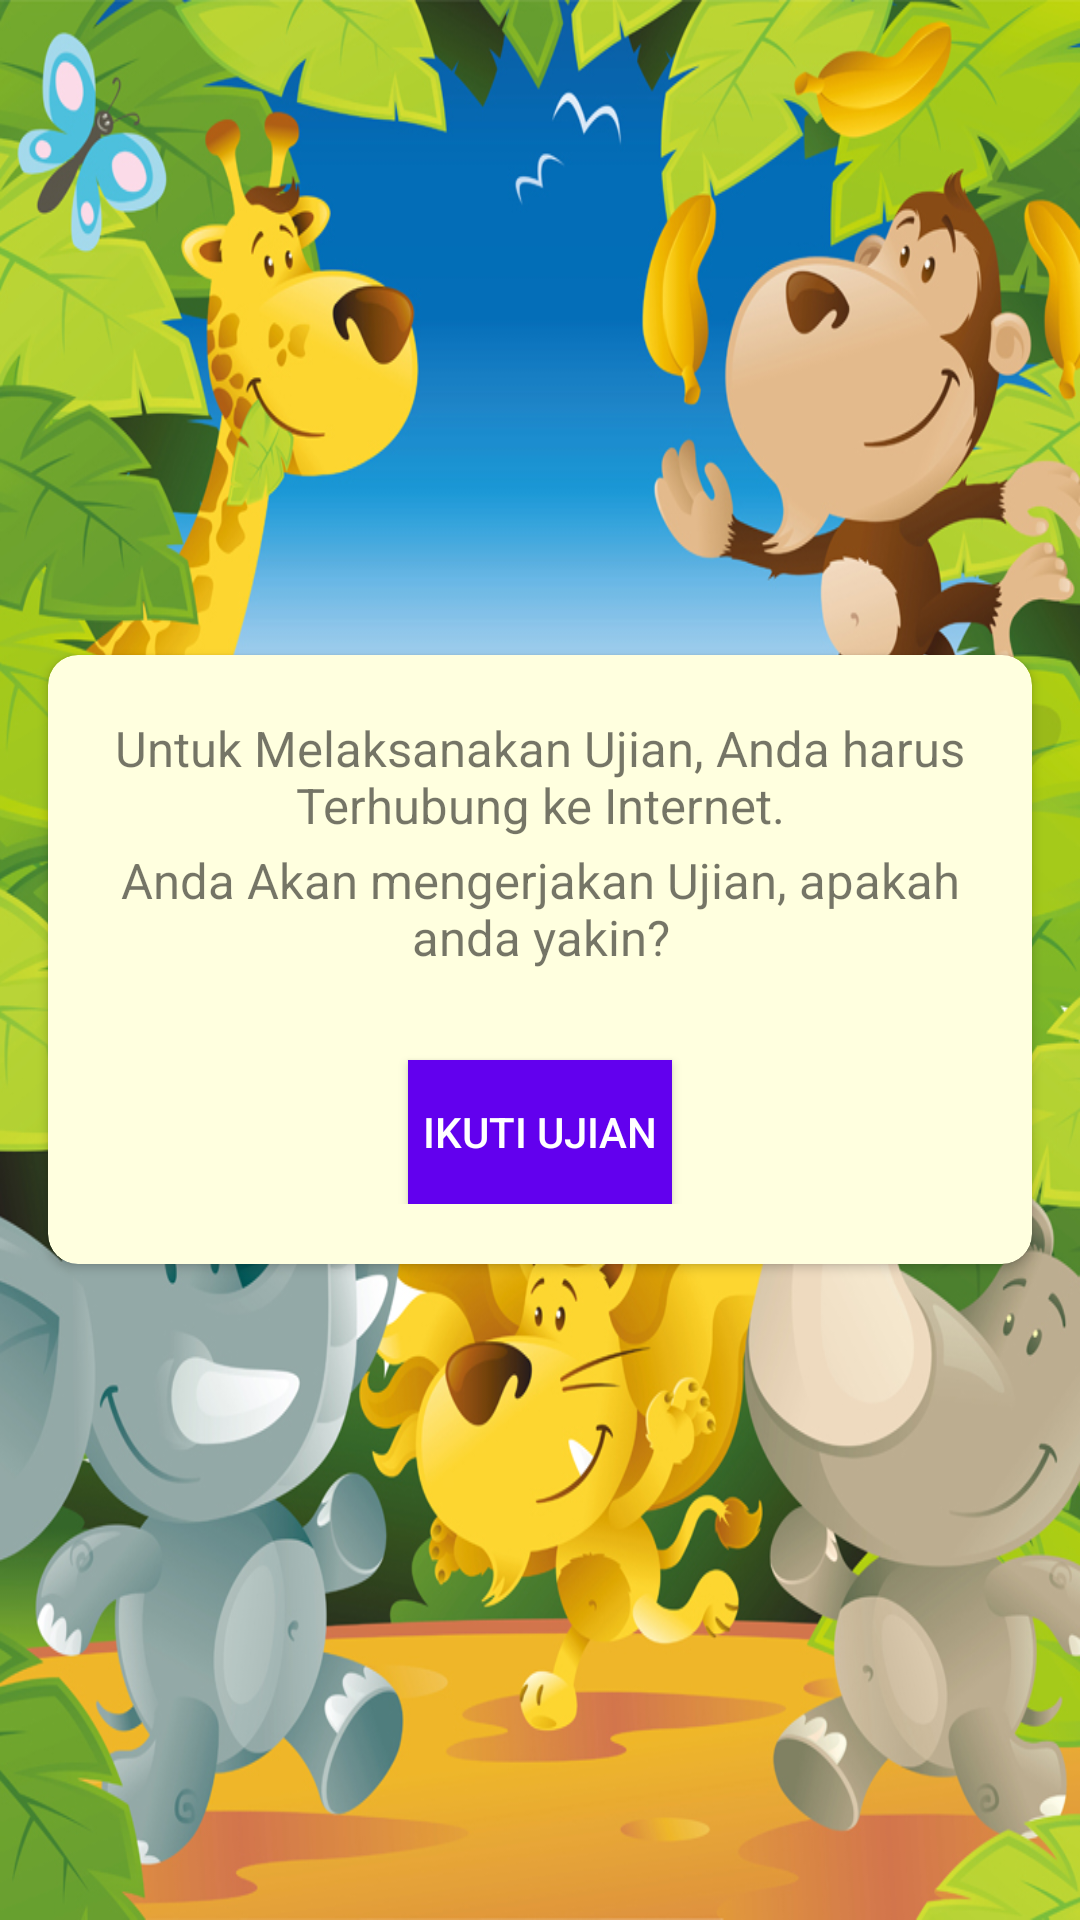

Here is an Android app screen rendered from its layout file. Give the layout XML and the strings, colors and styles it references.
<!-- AndroidManifest.xml: application theme AppTheme -->
<!-- res/layout/fragment_ujian.xml -->
<?xml version="1.0" encoding="utf-8"?>
<android.support.design.widget.CoordinatorLayout xmlns:android="http://schemas.android.com/apk/res/android"
    android:layout_width="match_parent"
    android:layout_height="match_parent"
    xmlns:app="http://schemas.android.com/apk/res-auto"
    android:orientation="vertical"
    android:background="@drawable/bg3"

    >
    <android.support.v7.widget.CardView
        android:layout_marginStart="@dimen/activity_horizontal_margin"
        android:layout_marginEnd="@dimen/activity_horizontal_margin"
        android:layout_width="wrap_content"
        android:layout_height="wrap_content"
        android:layout_gravity="center_vertical|center_horizontal"
        app:cardBackgroundColor="#ffffffdf"
        app:cardCornerRadius="10dp"
       >
        <RelativeLayout
            android:layout_width="wrap_content"
            android:layout_height="wrap_content"
            android:padding="20dp"
            android:layout_gravity="center_vertical"
            >

            <TextView
                android:id="@+id/tv_info_ujian"
                android:layout_width="match_parent"
                android:layout_height="wrap_content"
                android:layout_alignParentTop="true"
                android:text="Untuk Melaksanakan Ujian, Anda harus Terhubung ke Internet."
                android:textSize="8pt"
                android:layout_marginBottom="3dp"
                android:textAlignment="center" />

            <TextView
                android:layout_width="match_parent"
                android:layout_height="wrap_content"
                android:text="Anda Akan mengerjakan Ujian, apakah anda yakin?"
                android:textAlignment="center"
                android:textSize="8pt"
                android:id="@+id/tv_info_ujian2"
                android:layout_below="@id/tv_info_ujian"
                />

            <Button
                android:id="@+id/btn_kerjakan"
                android:layout_width="wrap_content"
                android:layout_height="wrap_content"
                android:layout_below="@+id/tv_info_ujian2"
                android:layout_marginTop="30dp"
                android:background="@color/colorPrimary"
                android:textColor="#fff"
                android:elevation="10dp"
                android:text="Ikuti Ujian"
                android:layout_centerHorizontal="true"/>
        </RelativeLayout>
    </android.support.v7.widget.CardView>
</android.support.design.widget.CoordinatorLayout>
<!-- resources referenced by this layout -->
<resources>
  <dimen name="activity_horizontal_margin">16dp</dimen>
  <!-- drawable bg3: jpg bitmap (drawable, 504671 bytes) -->
  <style name="AppTheme" parent="Theme.AppCompat.Light.DarkActionBar">
          
          <item name="colorPrimary">@color/colorPrimary</item>
          <item name="colorPrimaryDark">@color/colorPrimaryDark</item>
          <item name="colorAccent">@color/colorAccent</item>
  
      </style>
  <!-- not gathered from this repository: default colours our renderer supplied (Android Studio template values) -->
  <color name="colorPrimary">#FF6200EE</color>
  <color name="colorPrimaryDark">#FF3700B3</color>
  <color name="colorAccent">#FF03DAC5</color>
</resources>
